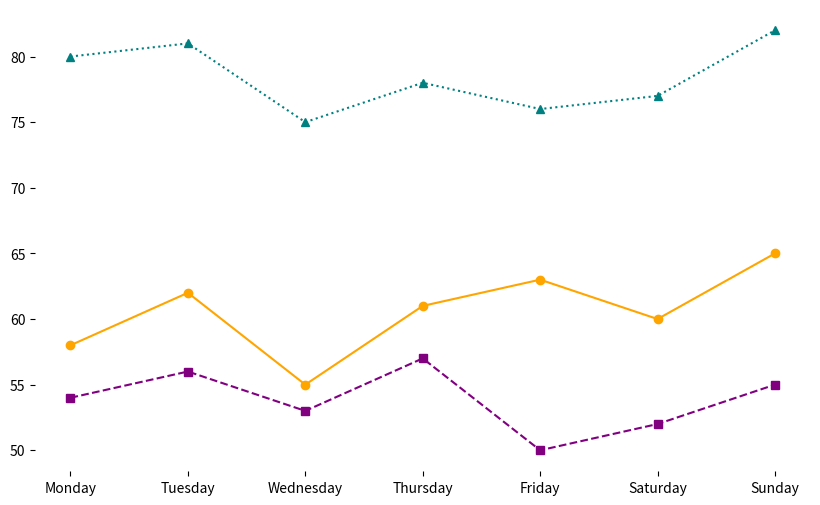

This figure's Python source:
import matplotlib.pyplot as plt

# Days of the week with randomized placement maintaining structure
days = ["Monday", "Tuesday", "Wednesday", "Thursday", "Friday", "Saturday", "Sunday"]

# Temperature data for three cities with altered values while preserving dimensional integrity
new_york_temp = [58, 62, 55, 61, 63, 60, 65]
san_francisco_temp = [54, 56, 53, 57, 50, 52, 55]
miami_temp = [80, 81, 75, 78, 76, 77, 82]

fig, ax = plt.subplots(figsize=(10, 6))

# Plot the temperature data with updated colors
ax.plot(days, new_york_temp, marker='o', linestyle='-', color='orange')
ax.plot(days, san_francisco_temp, marker='s', linestyle='--', color='purple')
ax.plot(days, miami_temp, marker='^', linestyle=':', color='teal')

# Remove axes borders
ax.spines['top'].set_visible(False)
ax.spines['right'].set_visible(False)
ax.spines['left'].set_visible(False)
ax.spines['bottom'].set_visible(False)

# Display the plot
plt.show()
